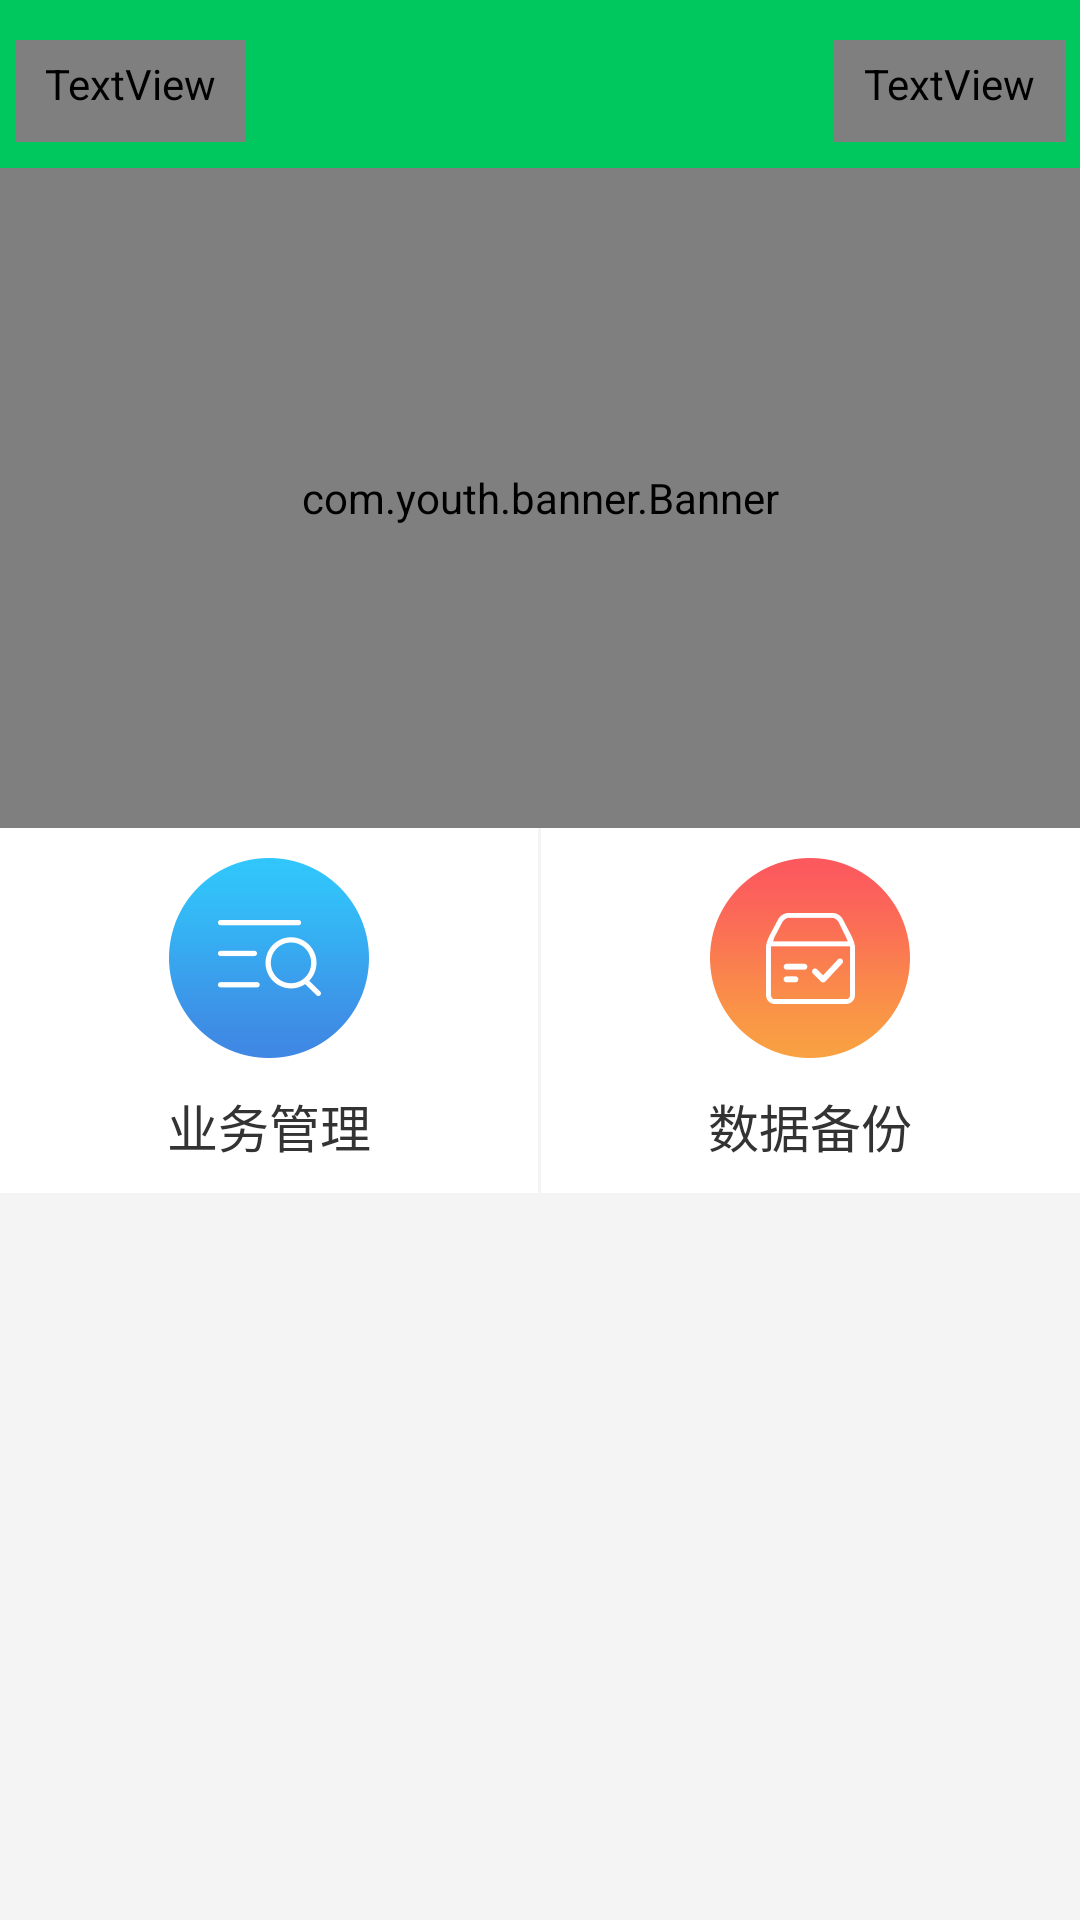

Here is an Android app screen rendered from its layout file. Give the layout XML and the strings, colors and styles it references.
<!-- AndroidManifest.xml: application theme AppTheme -->
<!-- res/layout/activity_main.xml -->
<?xml version="1.0" encoding="utf-8"?>
<LinearLayout xmlns:android="http://schemas.android.com/apk/res/android"
    xmlns:app="http://schemas.android.com/apk/res-auto"
    xmlns:tools="http://schemas.android.com/tools"
    android:layout_width="match_parent"
    android:layout_height="match_parent"
    android:background="@color/colorBgWindow"
    android:orientation="vertical"
    tools:context="cn.com.food.measure.ui.main.MainActivity">

    <include layout="@layout/toolbar_custom_simple" />

    <ScrollView
        android:layout_width="match_parent"
        android:layout_height="0dp"
        android:layout_weight="1"
        android:background="@color/colorBgWindow"
        android:overScrollMode="never"
        android:scrollbars="none">

        <LinearLayout
            android:layout_width="match_parent"
            android:layout_height="wrap_content"
            android:orientation="vertical">

            <com.youth.banner.Banner
                android:id="@+id/main_banner"
                android:layout_width="match_parent"
                android:layout_height="@dimen/view_height_220"
                android:background="@drawable/main_banner1" />

            <LinearLayout
                android:layout_width="match_parent"
                android:layout_height="wrap_content">

                <TextView
                    android:id="@+id/main_business"
                    android:layout_width="0dp"
                    android:layout_height="wrap_content"
                    android:layout_weight="1"
                    android:background="@color/colorBgWhite"
                    android:drawablePadding="@dimen/view_height_10"
                    android:drawableTop="@drawable/main_business"
                    android:gravity="center"
                    android:padding="@dimen/view_height_10"
                    android:text="@string/main_menu_business"
                    android:textColor="@color/colorTextBlack"
                    android:textSize="@dimen/text_size_17" />

                <View
                    android:layout_width="@dimen/view_height_1"
                    android:layout_height="match_parent" />

                <TextView
                    android:id="@+id/main_backup"
                    android:layout_width="0dp"
                    android:layout_height="wrap_content"
                    android:layout_weight="1"
                    android:background="@color/colorBgWhite"
                    android:drawablePadding="@dimen/view_height_10"
                    android:drawableTop="@drawable/main_backup"
                    android:gravity="center"
                    android:padding="@dimen/view_height_10"
                    android:text="@string/main_menu_backup"
                    android:textColor="@color/colorTextBlack"
                    android:textSize="@dimen/text_size_17" />
            </LinearLayout>
        </LinearLayout>
    </ScrollView>
</LinearLayout>
<!-- res/layout/toolbar_custom_simple.xml (included above) -->
<?xml version="1.0" encoding="utf-8"?>
<android.support.v7.widget.Toolbar xmlns:android="http://schemas.android.com/apk/res/android"
    android:id="@+id/custom_simple_bar"
    android:layout_width="match_parent"
    android:layout_height="wrap_content"
    android:background="@color/colorPrimary"
    android:fitsSystemWindows="true">

    <RelativeLayout
        android:id="@+id/view_content"
        style="@style/style_view_bar_padding"
        android:layout_width="match_parent"
        android:layout_height="match_parent">

        <TextView
            android:id="@+id/custom_title"
            android:layout_width="wrap_content"
            android:layout_height="wrap_content"
            android:layout_centerInParent="true"
            android:layout_gravity="center"
            android:gravity="center"
            android:textColor="@color/colorTextToolBar"
            android:textSize="@dimen/text_size_17" />

        <TextView
            android:id="@+id/custom_back"
            android:layout_width="wrap_content"
            android:layout_height="wrap_content"
            android:layout_centerVertical="true"
            android:drawableLeft="@drawable/toolbar_back"
            android:drawablePadding="@dimen/view_height_10"
            android:drawableTint="@drawable/color_checked_toolbar_text"
            android:gravity="center"
            android:padding="@dimen/view_height_10"
            android:textColor="@drawable/color_checked_toolbar_text"
            android:textSize="@dimen/text_size_15" />

        <TextView
            android:id="@+id/custom_action"
            android:layout_width="wrap_content"
            android:layout_height="wrap_content"
            android:layout_alignParentRight="true"
            android:layout_centerVertical="true"
            android:gravity="center"
            android:padding="@dimen/view_height_10"
            android:textColor="@drawable/color_checked_toolbar_text"
            android:textSize="@dimen/text_size_15" />
    </RelativeLayout>
</android.support.v7.widget.Toolbar>
<!-- resources referenced by this layout -->
<resources>
  <color name="colorBgWhite">#FFFFFF</color>
  <color name="colorBgWindow">#F4F4F4</color>
  <color name="colorPrimary">#00C75E</color>
  <color name="colorTextBlack">#333333</color>
  <color name="colorTextToolBar">#FFFFFF</color>
  <dimen name="text_size_15">15sp</dimen>
  <dimen name="text_size_17">17sp</dimen>
  <dimen name="view_height_1">1dp</dimen>
  <dimen name="view_height_10">10dp</dimen>
  <dimen name="view_height_220">220dp</dimen>
  <!-- drawable main_backup: png bitmap (drawable-xxhdpi, 6390 bytes) -->
  <!-- drawable main_business: png bitmap (drawable-xxhdpi, 6523 bytes) -->
  <string name="main_menu_backup">数据备份</string>
  <string name="main_menu_business">业务管理</string>
  <style name="style_view_bar_padding">
          <item name="android:paddingLeft">@dimen/view_height_5</item>
          <item name="android:paddingTop">@dimen/view_height_10</item>
          <item name="android:paddingRight">@dimen/view_height_5</item>
          <item name="android:minHeight">@dimen/view_height_43</item>
      </style>
  <style name="AppTheme" parent="Theme.AppCompat.Light.NoActionBar">
          <item name="colorPrimary">@color/colorPrimary</item>
          <item name="colorPrimaryDark">@color/colorPrimary</item>
          <item name="colorAccent">@color/colorNormal</item>
          <item name="android:actionBarStyle">@style/JzAppTheme.AppBarOverlay</item>
          <item name="toolbarStyle" tools:ignore="NewApi">@style/MyToolBar</item>
          <item name="android:fitsSystemWindows">false</item>
          
      </style>
  <dimen name="view_height_5">5dp</dimen>
  <dimen name="view_height_43">43dp</dimen>
  <color name="colorNormal">#009F4B</color>
  <style name="JzAppTheme.AppBarOverlay" parent="Theme.AppCompat.Light.NoActionBar" />
  <style name="MyToolBar" parent="Widget.AppCompat.Toolbar">
          
          <item name="contentInsetStart">0dp</item>
      </style>
</resources>
